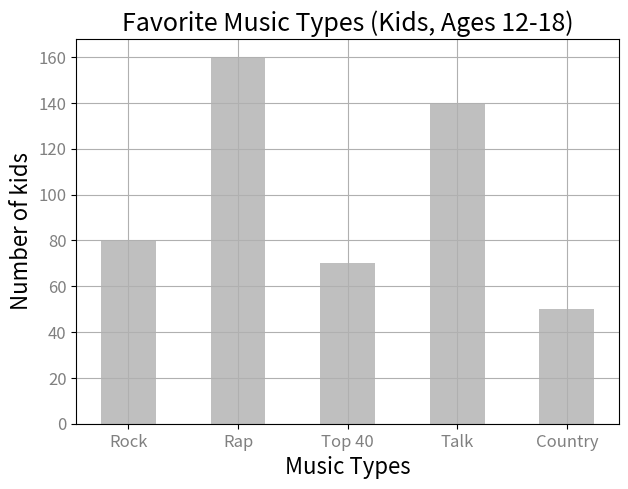

This chart was generated by the following Python code:
import matplotlib.pyplot as plt

fig = plt.figure(figsize=(7,5))


musictypes = ["Rock", "Rap", "Top 40", "Talk","Country"]

likes = [80,160,70,140,50]
positions = [0,1,2,3,4]
plt.bar(positions, likes, width=0.5, color='0.75')
plt.yticks(color="grey",fontsize=12)
plt.xticks(positions, musictypes, color="grey",fontsize=12)
plt.grid()

plt.xlabel("Music Types",fontsize=16)
plt.ylabel("Number of kids",fontsize=16)

plt.title("Favorite Music Types (Kids, Ages 12-18)",fontsize=18)
plt.show()
